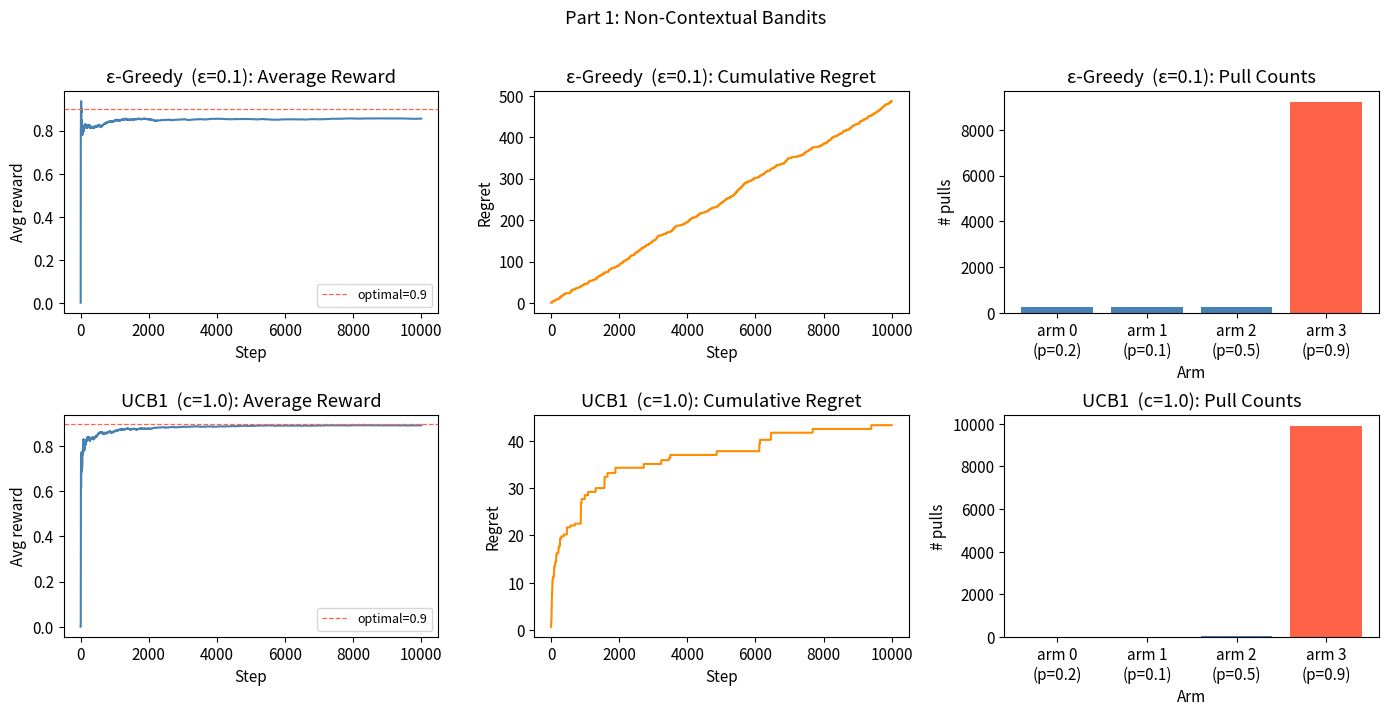

Write Python code to recreate this figure. (Note: this script raises an exception after producing the figure.)
import numpy as np
import matplotlib.pyplot as plt
import matplotlib.gridspec as gridspec

np.set_printoptions(precision=3, suppress=True)
plt.rcParams.update({'figure.dpi': 120, 'font.size': 11})

class BernoulliBandit:
    """Multi-armed Bernoulli bandit for the non-contextual setting."""

    def __init__(self, probs):
        self.probs = np.array(probs)
        self.k = len(probs)

    def pull(self, arm):
        return int(np.random.rand() < self.probs[arm])

    @property
    def best_arm(self):
        return int(np.argmax(self.probs))


class ContextualNewsEnv:
    """
    Contextual bandit environment simulating a news recommendation system.

    Users arrive with a 6-dimensional context vector:
        [likes_politics, sports_fan, techie, mobile_user, morning_reader, age_z]

    Four articles (arms): Politics, Sports, Tech, Lifestyle.

    Click probability: P(click | arm a, context x) = sigmoid(theta[a] @ x)
    """

    FEATURE_NAMES = [
        "likes_politics", "sports_fan", "techie",
        "mobile_user", "morning_reader",
        "age_z",   # standardized: (age - 40) / 15
    ]
    ARM_NAMES = ["Politics", "Sports", "Tech", "Lifestyle"]

    THETA = np.array([
        [ 1.6,  0.2,  0.1,  0.2,  0.7,  0.4],
        [ 0.1,  1.8,  0.1,  0.7,  0.2, -0.1],
        [ 0.0,  0.1,  1.9, -0.1, -0.2, -0.2],
        [ 0.3,  0.2,  0.2,  1.0,  0.8,  0.0],
    ], dtype=float)

    def __init__(self, seed=0):
        self.rng = np.random.default_rng(seed)
        self.d = len(self.FEATURE_NAMES)
        self.k = len(self.ARM_NAMES)
        self.theta = self.THETA.copy()
        self.feature_names = self.FEATURE_NAMES
        self.arm_names = self.ARM_NAMES

    @staticmethod
    def _sigmoid(z):
        return 1.0 / (1.0 + np.exp(-z))

    def sample_context(self):
        seg = self.rng.choice(["politics", "sports", "tech", "on_the_go", "morning_person"])
        cores = {
            "politics":       np.array([1.6, 0.2, 0.2, 0.3, 0.9]),
            "sports":         np.array([0.2, 1.8, 0.2, 1.0, 0.3]),
            "tech":           np.array([0.2, 0.2, 1.9, 0.3, 0.2]),
            "on_the_go":      np.array([0.4, 0.9, 0.5, 1.8, 0.7]),
            "morning_person": np.array([0.8, 0.3, 0.2, 0.6, 1.9]),
        }
        x = np.empty(self.d)
        x[:5] = cores[seg] + self.rng.normal(0, 0.2, size=5)
        age = float(np.clip(self.rng.normal(40, 12), 18, 80))
        x[5] = (age - 40.0) / 15.0
        return x

    def click_prob(self, arm, x):
        return float(self._sigmoid(self.theta[arm] @ x))

    def click(self, arm, x):
        p = self.click_prob(arm, x)
        return int(self.rng.random() < p), p

    def best_arm(self, x):
        scores = self.theta @ x
        arm = int(np.argmax(scores))
        return arm, float(self._sigmoid(scores[arm]))

def run_epsilon_greedy(probs, T, epsilon=0.1, seed=0):
    """
    Epsilon-greedy on a Bernoulli bandit.

    Exploration: with prob epsilon, pull a random arm.
    Exploitation: otherwise pull the arm with highest sample mean Q[a].
    Update: incremental mean Q[a] += (r - Q[a]) / N[a].
    """
    bandit = BernoulliBandit(probs)
    rng = np.random.default_rng(seed)
    k = len(probs)
    Q, N = np.zeros(k), np.zeros(k, dtype=int)
    rewards, regrets, actions = np.zeros(T, dtype=int), np.zeros(T), np.zeros(T, dtype=int)
    optimal = float(np.max(probs))

    for t in range(T):
        arm = int(rng.integers(0, k)) if rng.random() < epsilon else int(np.argmax(Q))
        r = int(bandit.pull(arm))
        rewards[t], actions[t], regrets[t] = r, arm, optimal - probs[arm]
        N[arm] += 1
        Q[arm] += (r - Q[arm]) / N[arm]

    return {"rewards": rewards, "regrets": regrets, "actions": actions, "Q": Q, "N": N}


def run_ucb(probs, T, c=1.0, seed=0):
    """
    UCB1 on a Bernoulli bandit.

    UCB score: Q[a] + c * sqrt(ln(t) / N[a])
    Unvisited arms receive score +inf (forced initial exploration).
    """
    bandit = BernoulliBandit(probs)
    rng = np.random.default_rng(seed)
    k = len(probs)
    Q, N = np.zeros(k), np.zeros(k, dtype=int)
    rewards, regrets, actions = np.zeros(T, dtype=int), np.zeros(T), np.zeros(T, dtype=int)
    optimal = float(np.max(probs))

    for t in range(1, T + 1):
        ucb = np.where(N == 0, np.inf, Q + c * np.sqrt(np.log(t) / N))
        arm = int(np.argmax(ucb))
        r = int(bandit.pull(arm))
        rewards[t-1], actions[t-1], regrets[t-1] = r, arm, optimal - probs[arm]
        N[arm] += 1
        Q[arm] += (r - Q[arm]) / N[arm]

    return {"rewards": rewards, "regrets": regrets, "actions": actions, "Q": Q, "N": N}

PROBS   = [0.2, 0.1, 0.5, 0.9]
T1      = 10_000
EPSILON = 0.1
C       = 1.0
SEED    = 123

out_eps = run_epsilon_greedy(PROBS, T1, epsilon=EPSILON, seed=SEED)
out_ucb = run_ucb(PROBS, T1, c=C, seed=SEED)

fig, axes = plt.subplots(2, 3, figsize=(14, 7))
fig.suptitle("Part 1: Non-Contextual Bandits", fontsize=13, y=1.01)

for row, (out, label) in enumerate([
    (out_eps, f"ε-Greedy  (ε={EPSILON})"),
    (out_ucb, f"UCB1  (c={C})"),
]):
    avg = np.cumsum(out["rewards"]) / np.arange(1, T1 + 1)
    axes[row, 0].plot(avg, color="steelblue")
    axes[row, 0].axhline(max(PROBS), color="tomato", lw=0.9, ls="--", label=f"optimal={max(PROBS)}")
    axes[row, 0].set_title(f"{label}: Average Reward")
    axes[row, 0].set_xlabel("Step"); axes[row, 0].set_ylabel("Avg reward")
    axes[row, 0].legend(fontsize=9)

    axes[row, 1].plot(np.cumsum(out["regrets"]), color="darkorange")
    axes[row, 1].set_title(f"{label}: Cumulative Regret")
    axes[row, 1].set_xlabel("Step"); axes[row, 1].set_ylabel("Regret")

    counts = np.bincount(out["actions"], minlength=len(PROBS))
    colors = ["tomato" if i == np.argmax(PROBS) else "steelblue" for i in range(len(PROBS))]
    axes[row, 2].bar(range(len(PROBS)), counts, color=colors)
    axes[row, 2].set_title(f"{label}: Pull Counts")
    axes[row, 2].set_xlabel("Arm"); axes[row, 2].set_ylabel("# pulls")
    axes[row, 2].set_xticks(range(len(PROBS)))
    axes[row, 2].set_xticklabels([f"arm {i}\n(p={p})" for i, p in enumerate(PROBS)])

plt.tight_layout()
plt.savefig("results/part1_noncontextual.png", dpi=150, bbox_inches="tight")
plt.show()

print(f"ε-Greedy | reward={out_eps['rewards'].sum():,}  avg={out_eps['rewards'].mean():.3f}  cum_regret={out_eps['regrets'].sum():.1f}")
print(f"UCB1     | reward={out_ucb['rewards'].sum():,}  avg={out_ucb['rewards'].mean():.3f}  cum_regret={out_ucb['regrets'].sum():.1f}")

class Policy:
    def select(self, x: np.ndarray) -> int: raise NotImplementedError
    def update(self, arm: int, x: np.ndarray, r: int): pass


class RandomPolicy(Policy):
    """Uniform random baseline — ignores context."""
    def __init__(self, k, seed=0):
        self.k = k
        self.rng = np.random.default_rng(seed)
    def select(self, x):
        return int(self.rng.integers(0, self.k))


class ContextualEpsGreedy(Policy):
    """
    Contextual epsilon-greedy with a linear reward model per arm.

    Each arm maintains a weight vector w_a updated by stochastic gradient:
        w_a += (r - w_a @ x) * x / N[a]

    Exploration: with prob epsilon, pick a random arm.
    Exploitation: pick arm with highest predicted reward w_a @ x.
    """
    def __init__(self, k, d, epsilon=0.1, seed=0):
        self.eps = epsilon
        self.W = np.zeros((k, d))   # weight matrix: k arms x d features
        self.N = np.zeros(k, dtype=int)
        self.rng = np.random.default_rng(seed)

    def select(self, x):
        if self.rng.random() < self.eps:
            return int(self.rng.integers(0, self.W.shape[0]))
        scores = self.W @ x
        return int(self.rng.choice(np.flatnonzero(scores == np.max(scores))))

    def update(self, arm, x, r):
        self.N[arm] += 1
        self.W[arm] += (r - self.W[arm] @ x) * x / self.N[arm]


class LinUCB(Policy):
    """
    LinUCB with disjoint linear models (Li et al., 2010).

    Per arm, maintains regularised gram matrix A_a and reward vector b_a.
    UCB score: theta_hat_a @ x + alpha * sqrt(x @ A_a^{-1} @ x)

    The exploration bonus (second term) is large when x lies in a
    direction not yet explored for arm a, driving principled exploration.
    """
    def __init__(self, k, d, alpha=1.0, lambda_=1.0):
        self.alpha = alpha
        self.A = [lambda_ * np.eye(d) for _ in range(k)]
        self.b = [np.zeros(d) for _ in range(k)]
        self.k = k

    def select(self, x):
        scores = np.empty(self.k)
        for a in range(self.k):
            A_inv_x = np.linalg.solve(self.A[a], x)
            theta_hat = np.linalg.solve(self.A[a], self.b[a])
            scores[a] = theta_hat @ x + self.alpha * np.sqrt(x @ A_inv_x)
        return int(np.argmax(scores))

    def update(self, arm, x, r):
        self.A[arm] += np.outer(x, x)
        self.b[arm] += r * x

def run_on_contexts(policy, env_seed, contexts):
    env = ContextualNewsEnv(seed=env_seed)
    T = len(contexts)
    rewards, inst_regret = np.zeros(T, dtype=int), np.zeros(T)

    for t, x in enumerate(contexts):
        arm = policy.select(x)
        r, p_sel = env.click(arm, x)
        rewards[t] = r
        p_star = 1.0 / (1.0 + np.exp(-np.max(env.theta @ x)))
        inst_regret[t] = p_star - p_sel
        policy.update(arm, x, r)

    return rewards, inst_regret


T2, SEED2 = 20_000, 7
env = ContextualNewsEnv(seed=SEED2)
k, d = env.k, env.d
contexts = [env.sample_context() for _ in range(T2)]

r_rand, reg_rand = run_on_contexts(RandomPolicy(k, seed=SEED2), SEED2, contexts)
r_eps,  reg_eps  = run_on_contexts(ContextualEpsGreedy(k, d, epsilon=0.1, seed=SEED2), SEED2, contexts)
r_ucb,  reg_ucb  = run_on_contexts(LinUCB(k, d, alpha=1.0, lambda_=1.0), SEED2, contexts)

fig, axes = plt.subplots(1, 2, figsize=(13, 4.5))
fig.suptitle("Part 2: Contextual Bandits — Policy Comparison", fontsize=13)
colors = {"Random": "#7f8c8d", "ε-Greedy": "#2980b9", "LinUCB": "#27ae60"}

for r, reg, label in [
    (r_rand, reg_rand, "Random"),
    (r_eps,  reg_eps,  "ε-Greedy"),
    (r_ucb,  reg_ucb,  "LinUCB"),
]:
    axes[0].plot(np.cumsum(r) / np.arange(1, T2+1), label=label, color=colors[label])
    axes[1].plot(np.cumsum(reg), label=label, color=colors[label])

axes[0].set_title("Average Reward (running mean)")
axes[0].set_xlabel("Time step"); axes[0].set_ylabel("Avg reward"); axes[0].legend()
axes[1].set_title("Cumulative Regret")
axes[1].set_xlabel("Time step"); axes[1].set_ylabel("Cumulative regret"); axes[1].legend()

plt.tight_layout()
plt.savefig("results/part2_contextual.png", dpi=150, bbox_inches="tight")
plt.show()

print(f"{'Algorithm':<26} {'Reward':>8} {'Avg':>7} {'Cum. Regret':>13}")
print("-" * 58)
for r, reg, label in [(r_rand, reg_rand, "Random"), (r_eps, reg_eps, "Contextual ε-Greedy"), (r_ucb, reg_ucb, "LinUCB")]:
    print(f"{label:<26} {r.sum():>8,} {r.mean():>7.3f} {reg.sum():>13.1f}")

def compare_before_after(pre_steps=5, train_T=10_000, post_steps=5,
                          epsilon=0.1, alpha=1.0, lambda_=1.0, seed=7):
    ctx_env = ContextualNewsEnv(seed=seed)
    pre_ctx   = [ctx_env.sample_context() for _ in range(pre_steps)]
    train_ctx = [ctx_env.sample_context() for _ in range(train_T)]
    post_ctx  = [ctx_env.sample_context() for _ in range(post_steps)]

    env_pre  = ContextualNewsEnv(seed=seed)
    env_post = ContextualNewsEnv(seed=seed)
    env_tr   = ContextualNewsEnv(seed=seed)

    eps = ContextualEpsGreedy(k=env_pre.k, d=env_pre.d, epsilon=epsilon, seed=seed)
    ucb = LinUCB(k=env_pre.k, d=env_pre.d, alpha=alpha, lambda_=lambda_)
    rnd = RandomPolicy(k=env_pre.k, seed=seed)

    def show(env, policies_labels, x, phase):
        best_arm = int(np.argmax(env.theta @ x))
        print(f"  Context: " + ", ".join(
            f"{n}={v:.2f}" for n, v in zip(env.feature_names, x)
        ))
        for policy, label in policies_labels:
            arm = policy.select(x)
            r, p = env.click(arm, x)
            policy.update(arm, x, r)
            match = "✓" if arm == best_arm else "✗"
            print(f"  {label:<22} → {env.arm_names[arm]:<10} p(click)={p:.2f}  "
                  f"clicked={'yes' if r else 'no ':3s}  optimal={env.arm_names[best_arm]} {match}")
        print()

    print("=" * 70)
    print("BEFORE LEARNING")
    print("=" * 70)
    for i, x in enumerate(pre_ctx, 1):
        print(f"\nStep {i}:")
        show(env_pre, [(rnd, "Random"), (eps, "ε-Greedy"), (ucb, "LinUCB")], x, "pre")

    # train
    eps_tr = ContextualEpsGreedy(k=env_tr.k, d=env_tr.d, epsilon=epsilon, seed=seed)
    ucb_tr = LinUCB(k=env_tr.k, d=env_tr.d, alpha=alpha, lambda_=lambda_)
    for x in train_ctx:
        arm = eps_tr.select(x); r, _ = env_tr.click(arm, x); eps_tr.update(arm, x, r)
        arm = ucb_tr.select(x); r, _ = env_tr.click(arm, x); ucb_tr.update(arm, x, r)

    print("=" * 70)
    print(f"AFTER {train_T:,} TRAINING STEPS")
    print("=" * 70)
    rnd2 = RandomPolicy(k=env_post.k, seed=seed+1)
    for i, x in enumerate(post_ctx, 1):
        print(f"\nStep {i}:")
        show(env_post, [(rnd2, "Random"), (eps_tr, "ε-Greedy"), (ucb_tr, "LinUCB")], x, "post")

compare_before_after(seed=7)
